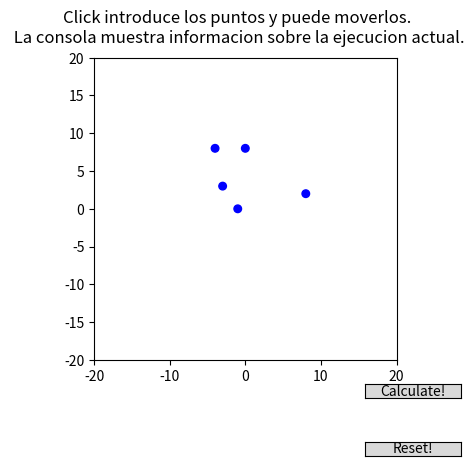

The matplotlib source for this figure: (Note: this script raises an exception after producing the figure.)
# -*- coding: utf-8 -*-

""" 
Práctica 5 de Geometría Computacional
Autores:
* [redacted]
* [redacted]
* [redacted]
"""

from __future__ import division
import numpy as np
import matplotlib.pyplot as plt
from matplotlib.lines import Line2D
from matplotlib.patches import Circle
from matplotlib.path import Path
from matplotlib.widgets import Slider, Button
import matplotlib.patches as patches




def spline2d(a, b, xi, k, nu, A, num_dots):
    '''Computes a plane spline curve of order k
       defined on the interval [a, b] with knots psi,
       multiplicities nu and coefficiets A.
       Parameters:
       a, b -- ends of the interval, real numbers
       xi -- list of breakpoints, a < xi[0] < .. < xi[-1] < b
       k -- order of the curve, the degree is <= k - 1
       nu -- list of integer multiplicities of each breakpoint,
             len(psi) = len(nu), 1 <= nu[i] < k
       A -- list of coefficients of the B-spline basis,
            A = [[x0, y0], [x1, y1],..., [x[N], y[N]]
       num_dots -- number of dots of the spline to be plotted,
                   uniformly spaced alogn the interval [a, b]
       Returns:
       the spline curve as a numpy array of size (2, num_dots) <'''
    A = np.array(A)
    xi = np.array(xi)
    nu = np.array(nu)

    var = Vars_spline(a, b, xi, k, nu, A, num_dots)
    n_ts = k*(1+nu.shape[0]+1)-np.sum(nu)
    s = np.zeros((2,num_dots))
    tau = var.get_tau()
    t = var.get_t()
    index = 0

    for i_tau in range(num_dots):
        # Paso 1: Avanzar el indice hasta que se pueda operar
        while (index < n_ts-2 and t[index+1] <= tau[i_tau]):
            index += 1
        
        # Paso 2: Sumamos a(k-1,index,tau)
        if (t[index] <= tau[i_tau] and tau[i_tau] <= t[index+1]):
            s[:,i_tau] =  (var._calc_a(k-1,index))[:,i_tau]

    return s
    

class Vars_spline:
    def __init__(self, a, b, xi, k, nu, A, num_dots):
        self.tau = np.linspace(a, b, num_dots)
        self.w = {}
        self.t_i = np.zeros( k*(1+nu.shape[0]+1)-sum(nu)+1)
        self.a = {}  #np.empty((A.shape[0],A.shape[0]))
        self.k = k
        #calc variables
        self._calc_t(a,b,xi,k,nu)
        self.A = A
        self.num_dots = num_dots
#        for i in range(A.shape[0]):
#            self.a[(0,i)] = np.full(num_dots,A[i])

    def get_tau(self):
        return self.tau

    def get_t(self):
        return self.t_i

    def _calc_w(self,i,k):
        if( (i,k) in self.w):
            return self.w[(i,k)]
        if (i>=self.t_i.shape[0] or i+k-1>= self.t_i.shape[0] or self.t_i[i] == self.t_i[i+k-1]):
            self.w[(i,k)] = np.zeros(self.tau.shape[0])
        else:
            self.w[(i,k)] = ((self.tau - self.t_i[i])*1.0/(self.t_i[i+k-1]-self.t_i[i])*1.0)
        return self.w[(i,k)]

    def _calc_a(self,r,i):
        if ((r,i) in self.a):
            return self.a[(r,i)]
        if (r==0):
            self.a[(r,i)]=self.A[i]
            return self.a[(r,i)]
        wi = self._calc_w(i,self.k-r+1)
        ai_1 = self._calc_a(r-1,i-1)
        ai = self._calc_a(r-1,i)
        aux = np.zeros((2,self.num_dots))
        aux[0] = (1-wi)*ai_1[0] + wi*ai[0]
        aux[1] = (1-wi)*ai_1[1] + wi*ai[1]

        self.a[(r,i)] = aux
        return self.a[(r,i)]

   
    # Segun la formula para cada t entre tj y tj+1 
    # usamos una combinacion de puntos aj-k+r+1 hasta aj


    def _calc_t(self,a,b,xi,k,nu):
        l = nu.shape[0]
        index=0
        self.t_i[0:k] = a
        index = k+1
        for i in range(0, l):
            self.t_i[index : index+(k-nu[i])] = xi[i] 
            index += (k-nu[i])
        self.t_i[index: index+k] = b


                                 
#--------------------------------------------------------------------------
#--------------------------------------------------------------------------
   
class Graphics:
    """
    Contiene los componentes de la ventana gráfica.
    Tiene métodos para pintar elementos en la ventana gráfica. 
    En el método interactivo también se encarga de la gestión de los eventos con el 
    ratón y los widgets de matplotlib
    """
    
    def __init__(self):
        self.fig = plt.figure()
        self.ax = self.fig.add_subplot(111, aspect=1)
        self.ax.autoscale(False)
        self.ax.set_xlim(-20,20)
        self.ax.set_ylim(-20,20)
        self.points_P = []
        self.inter_circle = []
        # Variables para Mover puntos
        self.exists_touched_circle = False
        self.touched_P = True
        self.touched_index = None
        self.touched_x0, self.touched_y0 = None,None
        # Controlador de Eventos
        self.cid_press = self.fig.canvas.mpl_connect('button_press_event', self.on_press)        
        self.cid_move = self.fig.canvas.mpl_connect('motion_notify_event', self.on_move)
        self.cid_release_button = self.fig.canvas.mpl_connect('button_release_event', self.on_release)


    def init_interaction(self):
        """
        Se encarga de inicializar la ventana gráfica para ser interactiva. Añade los sliders y botones.
        """
        self.lib = False
        self.other_method = 'newton'
        self.method = 'least_squares'
        self.L = 6
        plt.subplots_adjust(bottom=0.25) # Ajustamos la gráfica para poner los controles debajo, texto encima
        self.fig.suptitle('Click introduce los puntos y puede moverlos.\n La consola muestra informacion sobre la ejecucion actual.')

        #Buttons
        calculateAxes = plt.axes([0.7, 0.17, 0.15, 0.03])
        resetAxes = plt.axes([0.7, 0.05, 0.15, 0.03])

        self.buttonCalculate = Button(calculateAxes, 'Calculate!')
        self.buttonReset = Button(resetAxes, 'Reset!')

        self.buttonCalculate.on_clicked(self._updatePlot)
        self.buttonReset.on_clicked(self._clean)
        

        self.points_P = [[-3, 3], [8, 2], [-4, 8], [0, 8], [-1, 0]]
        for p in self.points_P:
            c = Circle((p[0], p[1]), 0.5,color='b')
            self.ax.add_patch(c)
        self._updatePlot(None)

    def _updatePlot(self, event):
        """
        Encarga de actualizar los dibujos, llamando a los métodos correspondientes
        """
        
        self.ax.lines = []
 
        # COMPUTAR
        Poin = self.points_P
        nu = []
        k = len(self.points_P)-1
        for i in range(k):
            Poin = [self.points_P[0]]+Poin +[self.points_P[-1]]
            nu += [k-1]
        a = -5
        b = 4
        xi = np.linspace(a,b,k+2)
 
        curve = spline2d(a, b, xi[1:-1].tolist(),k , nu, Poin, 200)
        self.drawPolygon(curve,"-r")
        X = [[],[]]
        X[0] = [k[0] for k in Poin]
        X[1] = [k[1] for k in Poin]
        self.drawPolygon(X,"-b")
        

    def drawLine(self,line):
        """ 
        Dada una 2Dline por parámetro, la muestra en la figura
        """
        self.ax.add_line(line)
        self.fig.canvas.draw()


    def drawPolygon(self, Pol,colour=None):
        """ 
        Pinta los poligonos definido en Pol
        """
        x = Pol[0]#[k[0] for k in Pol]
        y = Pol[1]#[k[1] for k in Pol]
        if colour is None:
            self.ax.plot(x,y)
        else:
            self.ax.plot(x,y,colour)
        self.fig.canvas.draw()
        
    def drawPoints(self,points,colour):
        """
        Dado un punto y un color, muestra este con ese color en la figura
        """
        if points.shape[0] != 0:
            for p in points:
                c = Circle((p[0],p[1]),0.3,color='g')
                self.inter_circle.append(c)
                self.ax.add_patch(c)

        self.fig.canvas.draw()

        
    def show(self):
        """
        realiza el show del plot
        """
        plt.show()

    def clean(self):
        """
        Borra todos los elementos de la gráfica. Lineas y circulos
        """
        self.points_P = []
        for c in self.inter_circle:
            c.remove()
        self.inter_circle = []
        self.ax.cla()
        self.ax.autoscale(False)
        self.ax.set_xlim(-20,20)
        self.ax.set_ylim(-20,20)
        self.points_P = [[-3, 3], [8, 2], [-4, 8], [0, 8], [-1, 0]]
        for p in self.points_P:
            c = Circle((p[0], p[1]), 0.5,color='b')
            self.ax.add_patch(c)
        self._updatePlot(None)
        self.fig.canvas.draw()


    def _clean(self, event):
        self.clean()

    def on_press(self, event):
        """ 
        Controlador del evento asociado a pinchar en la gráfica.
        """
        if not self.ax.contains(event)[0]: #press out of plot
            return
        for circle in self.ax.patches:
            contains, attr = circle.contains(event)
            if contains:
                self.touched_circle = circle
                self.exists_touched_circle = True
                self.pressed_event = event
                self.touched_x0, self.touched_y0 = circle.center
                punto = [self.touched_x0, self.touched_y0]
                if punto in self.points_P:
                    self.touched_index = self.points_P.index(punto)
                    self.touched_P = True
                return

        if event.button == 1:
            self.points_P.append([event.xdata, event.ydata])
            c = Circle((event.xdata, event.ydata), 0.5,color='b')
        else:
            return
        self.ax.add_patch(c)
        self.fig.canvas.draw()


    def on_release(self, event):
        if not self.ax.contains(event)[0]: #press out of plot
            return
        # Reseteamos la variable al soltar el boton del raton
        self.exists_touched_circle = False
        self._updatePlot(event)
        self.fig.canvas.draw()
        return

    def on_move(self, event):
        if not self.ax.contains(event)[0]: #press out of plot
            return
        # Si habiamos pinchado encima de un circulo existente y lo intentamos
        # mover, se actualiza el poligono en consecuencia, se modifican los
        # valores
        if self.exists_touched_circle:
            dx = event.xdata - self.pressed_event.xdata
            dy = event.ydata - self.pressed_event.ydata
            x0, y0 = self.touched_circle.center
            self.touched_circle.center = self.touched_x0+dx, self.touched_y0+dy
            #Actualizar arrays
            if self.touched_P:
                self.points_P[self.touched_index] = [self.touched_x0+dx, self.touched_y0+dy]
            self._updatePlot(event)
            self.fig.canvas.draw()

# ---------------------------------------------------------------------------
# ---------------------------------------------------------------------------

if __name__ == '__main__':
    """
    Si iniciamos la aplicación de manera directa, inicilizamos la ventana
    gráfica para ser interactiva
    """
    window = Graphics()
    window.init_interaction()
    window.show()

                
